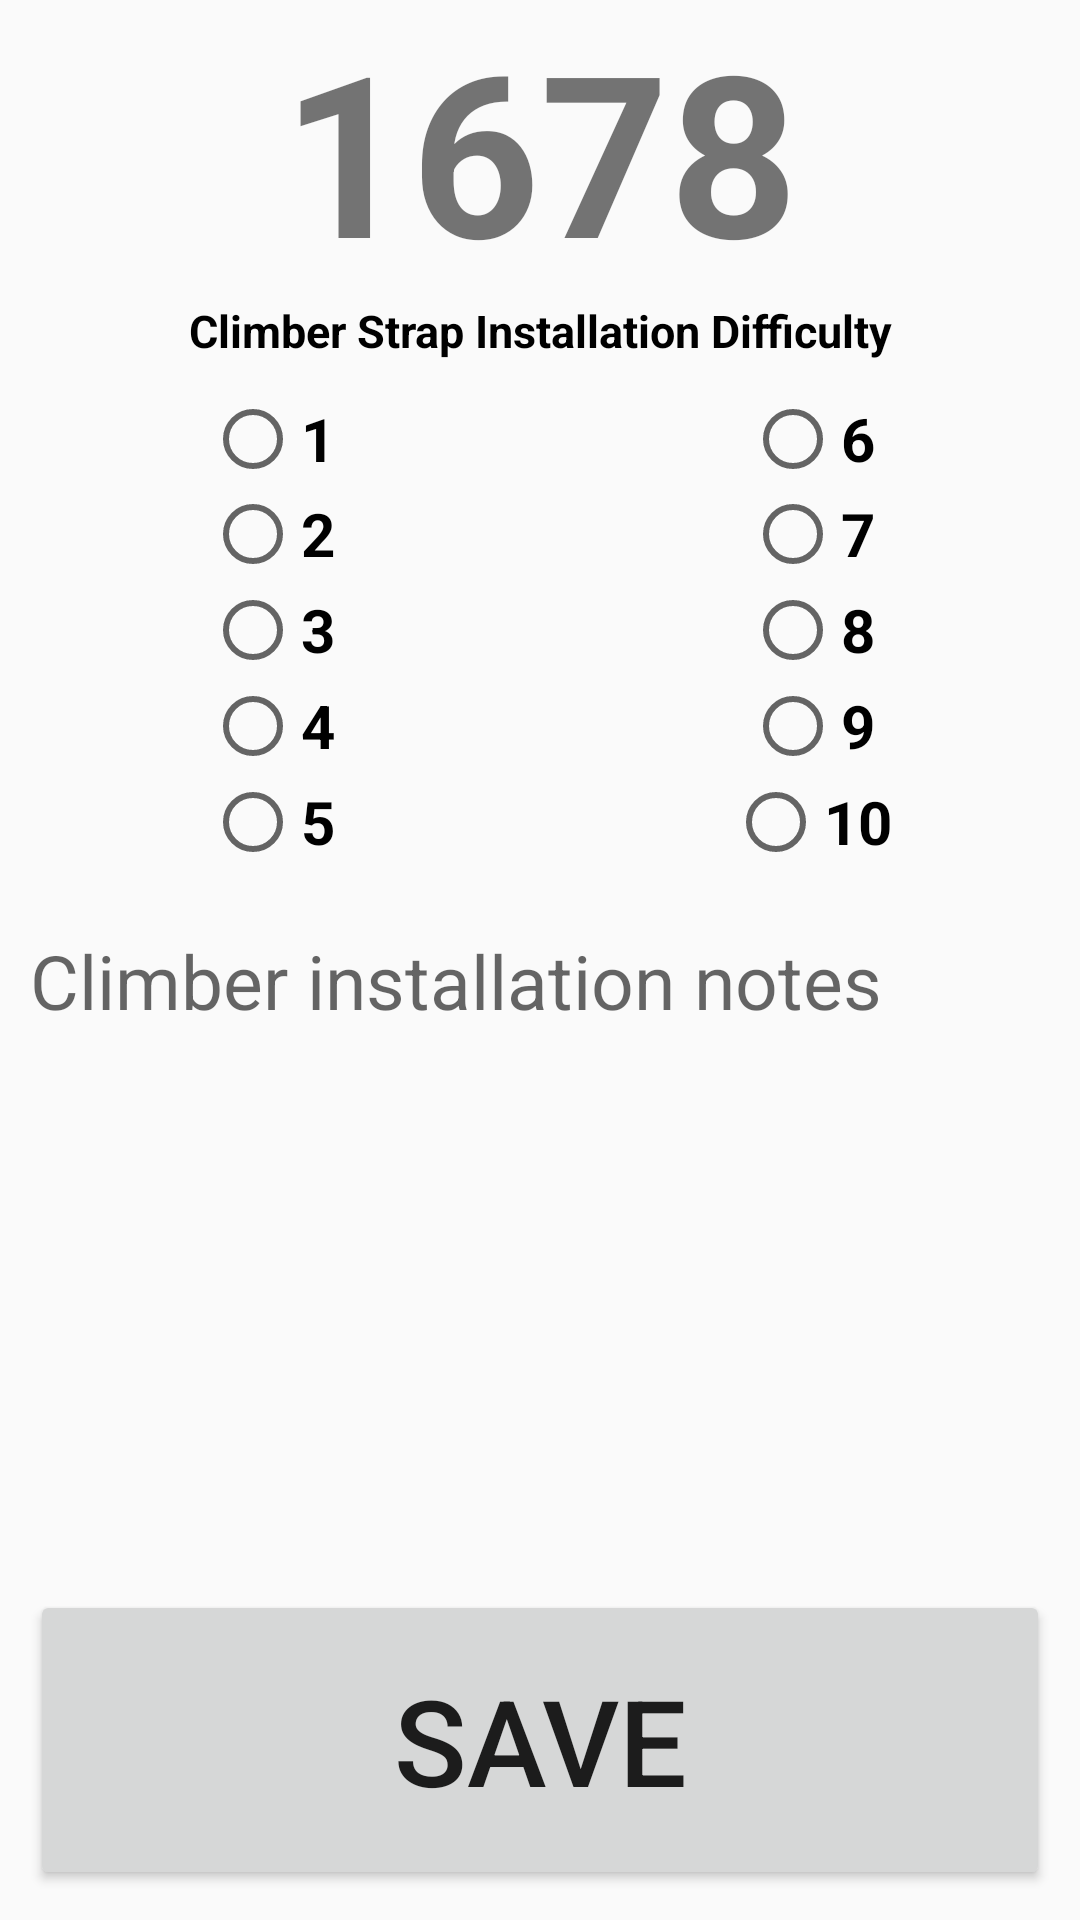

Android layout source for this screen:
<!-- AndroidManifest.xml: application theme AppTheme -->
<!-- res/layout/collection_subjective_activity.xml -->
<?xml version="1.0" encoding="utf-8"?>
<LinearLayout xmlns:android="http://schemas.android.com/apk/res/android"
    android:orientation="vertical"
    android:layout_width="match_parent"
    android:layout_height="match_parent">

    <TextView
        android:id="@+id/tv_team_number"
        android:layout_width="match_parent"
        android:layout_height="0dp"
        android:layout_weight="1"
        android:text="@string/team_number"
        android:textStyle="bold"
        android:textSize="75dp"
        android:gravity="center" />

    <LinearLayout
        android:orientation="horizontal"
        android:layout_width="match_parent"
        android:layout_height="0dp"
        android:layout_weight="2">

        <LinearLayout
            android:orientation="vertical"
            android:layout_width="match_parent"
            android:layout_height="match_parent"
            android:layout_weight="1">

            <TextView
                android:layout_width="match_parent"
                android:layout_height="wrap_content"
                android:text="@string/climber_strap_installation_difficulty"
                android:textSize="15dp"
                android:textStyle="bold"
                android:textColor="@color/black"
                android:gravity="center" />

            <LinearLayout
                android:orientation="horizontal"
                android:layout_width="match_parent"
                android:layout_height="0dp"
                android:layout_weight="1">

                <RadioGroup xmlns:android="http://schemas.android.com/apk/res/android"
                    android:id="@+id/radio_group_one"
                    android:layout_width="0dp"
                    android:layout_height="match_parent"
                    android:layout_weight="1"
                    android:gravity="center"
                    android:orientation="vertical"
                    android:layout_margin="@dimen/very_small">

                    <RadioButton
                        android:id="@+id/radio_one"
                        style="@style/radio_btns"
                        android:text="@string/radio_btn_one"
                        android:gravity="center"
                        android:onClick="onRadioButtonClicked" />

                    <RadioButton
                        android:id="@+id/radio_two"
                        style="@style/radio_btns"
                        android:text="@string/radio_btn_two"
                        android:gravity="center"
                        android:onClick="onRadioButtonClicked" />

                    <RadioButton
                        android:id="@+id/radio_three"
                        style="@style/radio_btns"
                        android:text="@string/radio_btn_three"
                        android:gravity="center"
                        android:onClick="onRadioButtonClicked" />

                    <RadioButton
                        android:id="@+id/radio_four"
                        style="@style/radio_btns"
                        android:text="@string/radio_btn_four"
                        android:gravity="center"
                        android:onClick="onRadioButtonClicked" />

                    <RadioButton
                        android:id="@+id/radio_five"
                        style="@style/radio_btns"
                        android:text="@string/radio_btn_five"
                        android:gravity="center"
                        android:onClick="onRadioButtonClicked" />
                </RadioGroup>

                <RadioGroup xmlns:android="http://schemas.android.com/apk/res/android"
                    android:id="@+id/radio_group_two"
                    android:layout_width="0dp"
                    android:layout_height="match_parent"
                    android:layout_weight="1"
                    android:gravity="center"
                    android:orientation="vertical"
                    android:layout_margin="@dimen/very_small">

                    <RadioButton
                        android:id="@+id/radio_six"
                        style="@style/radio_btns"
                        android:text="@string/radio_btn_six"
                        android:gravity="center"
                        android:onClick="onRadioButtonClicked" />

                    <RadioButton
                        android:id="@+id/radio_seven"
                        style="@style/radio_btns"
                        android:text="@string/radio_btn_seven"
                        android:gravity="center"
                        android:onClick="onRadioButtonClicked" />

                    <RadioButton
                        android:id="@+id/radio_eight"
                        style="@style/radio_btns"
                        android:text="@string/radio_btn_eight"
                        android:gravity="center"
                        android:onClick="onRadioButtonClicked" />

                    <RadioButton
                        android:id="@+id/radio_nine"
                        style="@style/radio_btns"
                        android:text="@string/radio_btn_nine"
                        android:gravity="center"
                        android:onClick="onRadioButtonClicked" />

                    <RadioButton
                        android:id="@+id/radio_ten"
                        style="@style/radio_btns"
                        android:text="@string/radio_btn_ten"
                        android:gravity="center"
                        android:onClick="onRadioButtonClicked" />
                </RadioGroup>
            </LinearLayout>

        </LinearLayout>


    </LinearLayout>

    <EditText
        android:id="@+id/et_subjective_notes"
        android:layout_width="match_parent"
        android:layout_height="0dp"
        android:layout_weight="2"
        android:textSize="25dp"
        android:gravity="start"
        android:inputType="textMultiLine"
        android:background="@drawable/edittext_border"
        android:layout_margin="@dimen/very_small"
        android:hint="@string/climber_installation_notes" />

    <Button
        android:layout_height="0dp"
        android:layout_width="match_parent"
        android:layout_weight="1"
        android:id="@+id/btn_save_button"
        android:text="@string/save"
        android:textSize="40dp"
        android:layout_margin="@dimen/very_small" />
</LinearLayout>
<!-- resources referenced by this layout -->
<resources>
  <color name="black">#000000</color>
  <dimen name="very_small">10dp</dimen>
  <string name="climber_installation_notes">Climber installation notes</string>
  <string name="climber_strap_installation_difficulty">Climber Strap Installation Difficulty</string>
  <string name="radio_btn_eight">8</string>
  <string name="radio_btn_five">5</string>
  <string name="radio_btn_four">4</string>
  <string name="radio_btn_nine">9</string>
  <string name="radio_btn_one">1</string>
  <string name="radio_btn_seven">7</string>
  <string name="radio_btn_six">6</string>
  <string name="radio_btn_ten">10</string>
  <string name="radio_btn_three">3</string>
  <string name="radio_btn_two">2</string>
  <string name="save">Save</string>
  <string name="team_number">1678</string>
  <style name="radio_btns">
          <item name="android:layout_width">wrap_content</item>
          <item name="android:layout_height">0dp</item>
          <item name="android:layout_weight">1</item>
          <item name="android:textSize">20dp</item>
          <item name="android:textStyle">bold</item>
      </style>
  <style name="AppTheme" parent="Theme.AppCompat.Light.DarkActionBar">
          
          <item name="colorPrimary">@color/colorPrimary</item>
          <item name="colorPrimaryDark">@color/colorPrimaryDark</item>
          <item name="colorAccent">@color/colorAccent</item>
      </style>
  <color name="colorPrimary">#008577</color>
  <color name="colorPrimaryDark">#00574B</color>
  <color name="colorAccent">#D81B60</color>
</resources>
